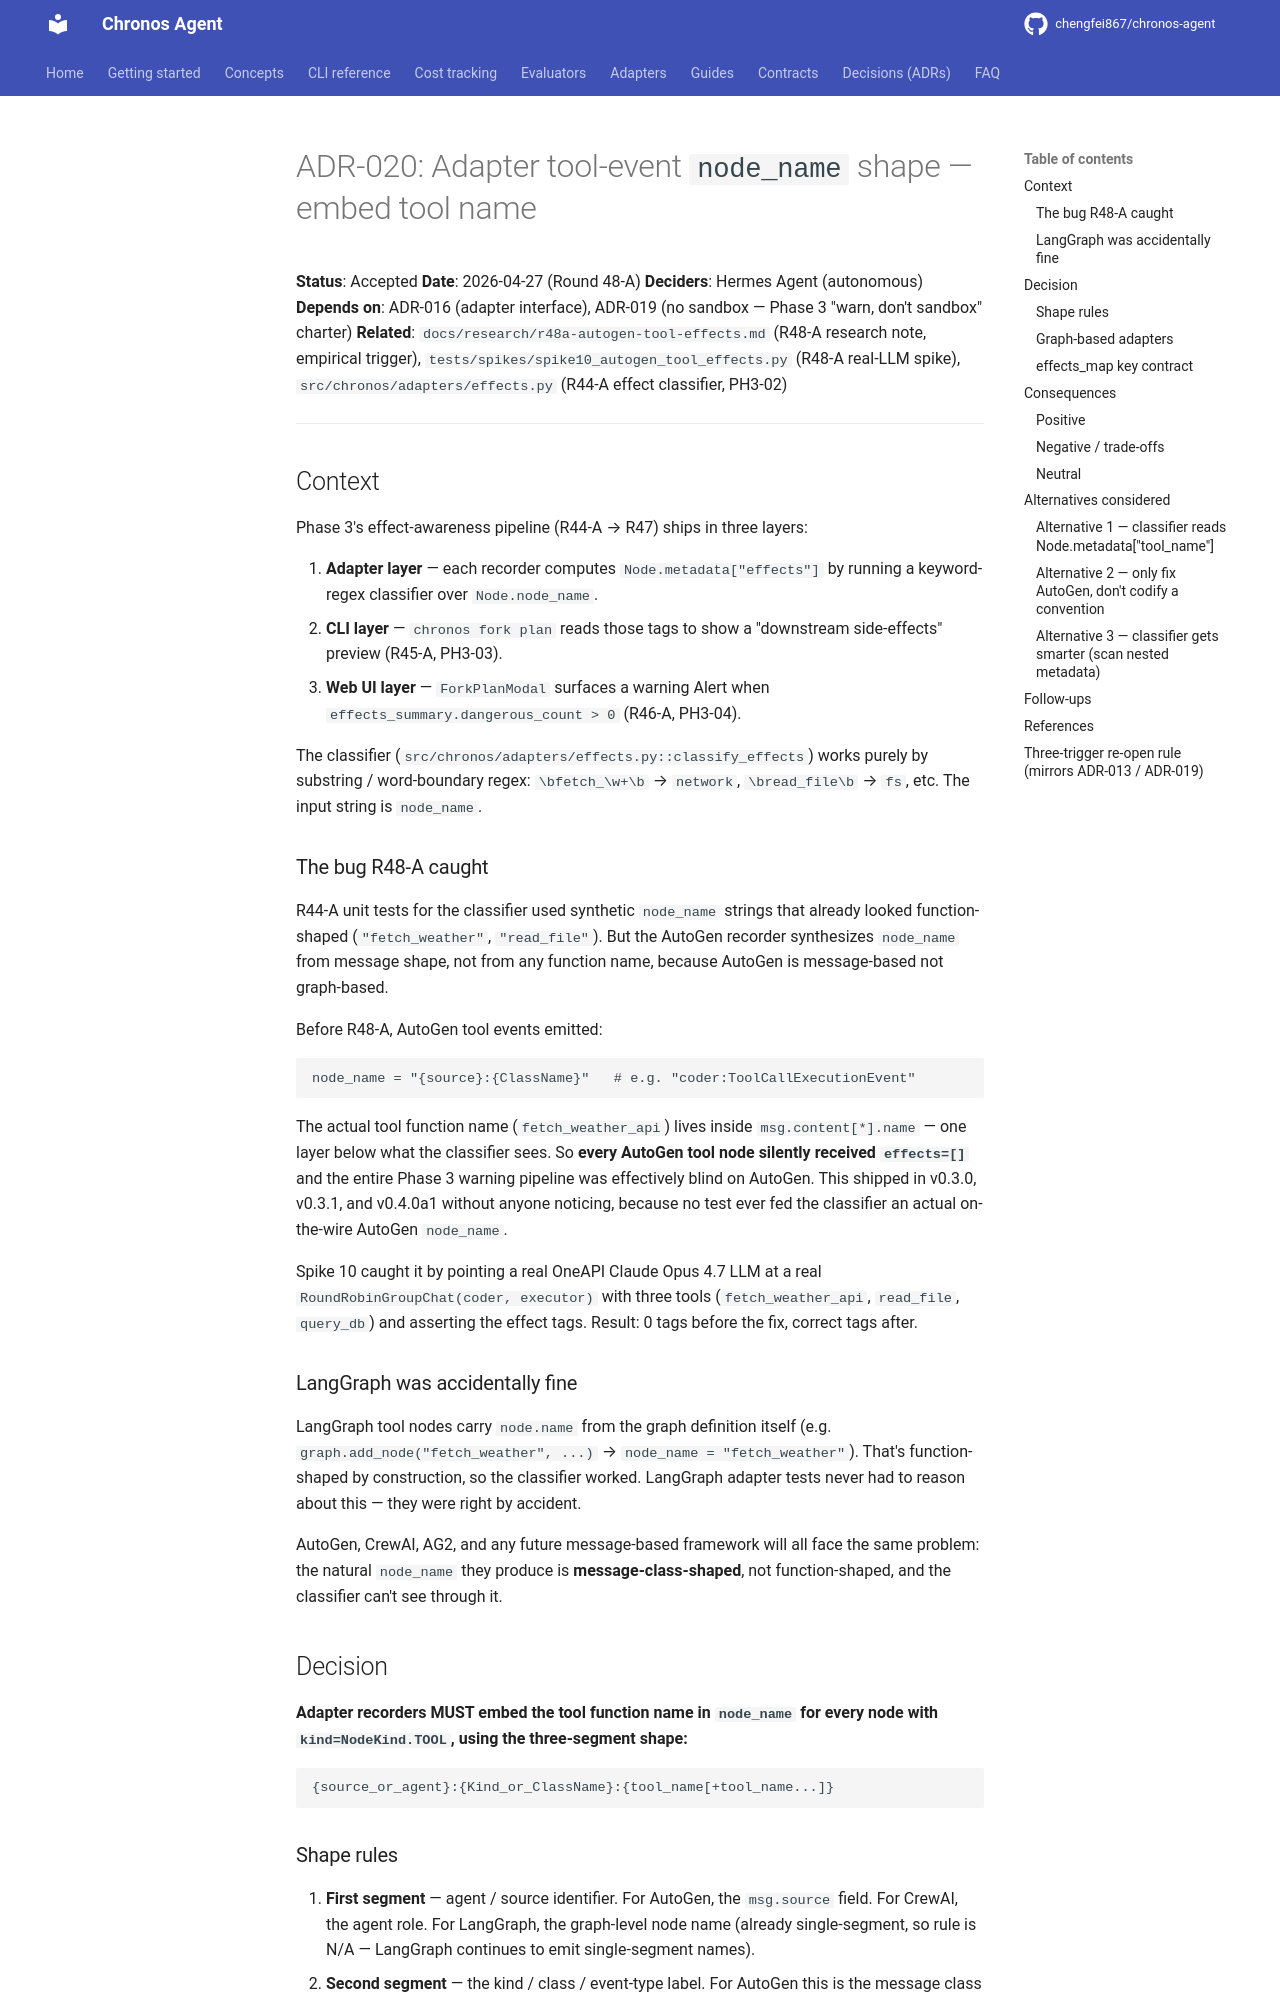

repository: chengfei867/chronos-agent · page: decisions/ADR-020-adapter-tool-node-name-shape/index.html · generator: mkdocs

# ADR-020: Adapter tool-event `node_name` shape — embed tool name

**Status**: Accepted
**Date**: 2026-04-27 (Round 48-A)
**Deciders**: Hermes Agent (autonomous)
**Depends on**: ADR-016 (adapter interface), ADR-019 (no sandbox — Phase 3 "warn, don't sandbox" charter)
**Related**: `docs/research/r48a-autogen-tool-effects.md` (R48-A research note, empirical trigger),
`tests/spikes/spike10_autogen_tool_effects.py` (R48-A real-LLM spike),
`src/chronos/adapters/effects.py` (R44-A effect classifier, PH3-02)

---

## Context

Phase 3's effect-awareness pipeline (R44-A → R47) ships in three layers:

1. **Adapter layer** — each recorder computes `Node.metadata["effects"]` by
   running a keyword-regex classifier over `Node.node_name`.
2. **CLI layer** — `chronos fork plan` reads those tags to show a
   "downstream side-effects" preview (R45-A, PH3-03).
3. **Web UI layer** — `ForkPlanModal` surfaces a warning Alert when
   `effects_summary.dangerous_count > 0` (R46-A, PH3-04).

The classifier (`src/chronos/adapters/effects.py::classify_effects`) works
purely by substring / word-boundary regex: `\bfetch_\w+\b` → `network`,
`\bread_file\b` → `fs`, etc. The input string is `node_name`.

### The bug R48-A caught

R44-A unit tests for the classifier used synthetic `node_name` strings
that already looked function-shaped (`"fetch_weather"`, `"read_file"`).
But the AutoGen recorder synthesizes `node_name` from message shape, not
from any function name, because AutoGen is message-based not
graph-based.

Before R48-A, AutoGen tool events emitted:

    node_name = "{source}:{ClassName}"   # e.g. "coder:ToolCallExecutionEvent"

The actual tool function name (`fetch_weather_api`) lives inside
`msg.content[*].name` — one layer below what the classifier sees. So
**every AutoGen tool node silently received `effects=[]`** and the entire
Phase 3 warning pipeline was effectively blind on AutoGen. This shipped
in v0.3.0, v0.3.1, and v0.4.0a1 without anyone noticing, because no test
ever fed the classifier an actual on-the-wire AutoGen `node_name`.

Spike 10 caught it by pointing a real OneAPI Claude Opus 4.7 LLM at a
real `RoundRobinGroupChat(coder, executor)` with three tools
(`fetch_weather_api`, `read_file`, `query_db`) and asserting the effect
tags. Result: 0 tags before the fix, correct tags after.

### LangGraph was accidentally fine

LangGraph tool nodes carry `node.name` from the graph definition itself
(e.g. `graph.add_node("fetch_weather", ...)` → `node_name = "fetch_weather"`).
That's function-shaped by construction, so the classifier worked. LangGraph
adapter tests never had to reason about this — they were right by accident.

AutoGen, CrewAI, AG2, and any future message-based framework will all
face the same problem: the natural `node_name` they produce is
**message-class-shaped**, not function-shaped, and the classifier can't
see through it.

## Decision

**Adapter recorders MUST embed the tool function name in `node_name` for
every node with `kind=NodeKind.TOOL`, using the three-segment shape:**

```
{source_or_agent}:{Kind_or_ClassName}:{tool_name[+tool_name...]}
```
